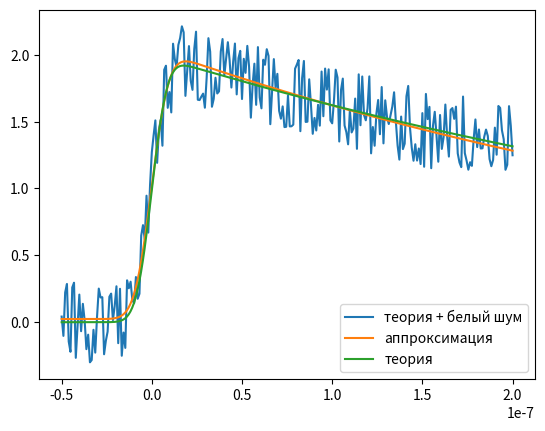

Recreate this plot in Python.
import matplotlib.pyplot as plt
from numpy.linalg import norm
import numpy as np
from numpy import pi
from scipy import interpolate,integrate
from scipy.optimize import curve_fit
from scipy.special import erf

xrad = yrad = 0
def ionsphere():
    pass

def troposphere_dry():
    pass
def troposphere_wet():
    pass

def spherical_earth():
    pass


def U10(sigma0):
    if sigma0 < 10.12:
        A =  0.080074
        B = -0.12465
    elif sigma0 < 19.9:
        A = 0.03989
        B = -0.03199
    else:
        A = 0.01595
        B = 0.017215

    return (np.exp(10**(0.21 + 0.1*sigma0)) - B)/A

class Radiolocator():
    def __init__(self, h=1e6, xi=0, theta=1.5, c=3e8, sigma=1, angles_in='degrees'):
        if angles_in=='degrees':
            self.xi = np.deg2rad(xi) # Отклонение антенны в радианах
            self.theta = np.deg2rad(theta) # Ширина диаграммы направленности в радианах
        
        self.h = h # Высота орбиты в метрах
        self.c = c # Скорость света в м/с
        self.sigma_s = sigma # Дисперсия наклонов
        self.R = 6370e3 # Радиус Земли в метрах
        self.T = 3e-9 # Временное разрешение локатора


    def H(self,h):
        return h*( 1+ h/self.R )
    
    def A(self,gamma,xi,A0=1):
        return A0*np.exp(-4/gamma * np.sin(xi)**2 )

    def u(self,t,alpha,sigma_c):
        return (t - alpha * sigma_c**2) / (np.sqrt(2) * sigma_c)

    def v(self,t,alpha,sigma_c):
        return alpha*(t - alpha/2 * sigma_c**2)

    def alpha(self,beta,delta):
        return delta - beta**2/4

    def delta(self,gamma,xi,h):
        return 4/gamma * self.c/self.H(h) * np.cos(2 * xi)
    
    def gamma(self,theta):
        return 2*np.sin(theta/2)**2/np.log(2)

    def beta(self,gamma,xi,h):
        return 4/gamma * np.sqrt(self.c/self.H(h)) * np.sin(2*xi)


    def sigma_c(self,sigma_s):
        sigma_p = 0.425 * self.T 
        return np.sqrt(sigma_p**2 + (2*sigma_s/self.c)**2 )

    def pulse(self,t, dim = 1):

        self.dim = dim
        gamma = self.gamma(self.theta)
        delta = self.delta(gamma,self.xi,self.h)
        beta  = self.beta(gamma,self.xi,self.h)

        if dim == 1:
            alpha = self.alpha(beta,delta)
        else:
            alpha = self.alpha(beta/np.sqrt(2),delta)

        sigma_c = self.sigma_c(self.sigma_s)

        u = self.u(t, alpha, sigma_c)
        v = self.v(t, alpha, sigma_c)

        A = self.A(gamma,self.xi)
        pulse = A*np.exp(-v)*( 1 + erf(u) )
        
        if self.dim == 2:
            alpha = gamma
            u = self.u(t, alpha, sigma_c)
            v = self.v(t, alpha, sigma_c)
            pulse -= A/2*np.exp(-v)*( 1 + erf(u) )

        return pulse

    def pulse1(self, v, dim = 1):

        self.dim = dim
        gamma = self.gamma(self.theta)
        delta = self.delta(gamma,self.xi,self.h)
        beta  = self.beta(gamma,self.xi,self.h)

        alpha = self.alpha(beta,delta)

        sigma_c = self.sigma_c(self.sigma_s)

        u = np.sqrt(2)*v/(alpha*sigma_c) - alpha*sigma_c/np.sqrt(2)

        A = self.A(gamma,self.xi)
        print(A, sigma_c)
        pulse = A*np.exp(-v)*( 1 + erf(u) )

        return pulse

    def pulse2(self,t, theta, xi, h, sigma_s):


        xi = np.deg2rad(xi) # Отклонение антенны в радианах
        theta = np.deg2rad(theta) # Ширина диаграммы направленности в радианах
        gamma = self.gamma(theta)
        delta = self.delta(gamma,xi,h)
        beta  = self.beta(gamma,xi,h)

        alpha = self.alpha(beta,delta)

        sigma_c = self.sigma_c(sigma_s)

        u = self.u(t, alpha, sigma_c)
        v = self.v(t, alpha, sigma_c)

        A = self.A(gamma,xi)
        pulse = A*np.exp(-v)*( 1 + erf(u) )

        return pulse



alpha = 2097955
sigma = 6.7874e-9
brown = lambda t,A,alpha,sigma,T:  A*np.exp(-alpha*(t - alpha/2 * sigma**2))*(1 + erf( (t - alpha*sigma**2)/(2**0.5*sigma))) + T
ice = lambda t,A,tau,sigma,S:  A*np.exp(S*(t - tau))*(1 + erf( (t - tau)/(sigma)))
t = np.linspace(-5e-8, 2e-7, 256)
v = np.linspace(-0.1,0.5,1000)
radiolocator = Radiolocator()
plt.figure(1)
pulse = radiolocator.pulse(t,dim=1) + np.random.uniform(-0.3,0.3,size=t.size)


p, pcov = curve_fit(brown, xdata=t,ydata=pulse,p0=[0,alpha*0.01,0,0])
# p1, pcov = curve_fit(ice, xdata=t,ydata=pulse,p0=[1,(alpha*sigma)**2,0,alpha])
# print(p1)
# print(popt)



# plt.plot(t,brown(t,p[0],p[1],p[2]))
plt.plot(t,pulse,label='теория + белый шум')
t = np.linspace(-5e-8, 2e-7, 512)
pulse0 = brown(t,p[0],p[1],p[2],p[3])
sigma0 = max(pulse0) - min(pulse0)
print(sigma0)
plt.plot(t,pulse0,label='аппроксимация')
# plt.plot(t,ice(t,p1[0],p1[1],p1[2],p1[3]))
plt.plot(t,brown(t,1,alpha,sigma,0),label='теория')
plt.legend()
plt.show()



# M = 256


# N = 256
# x0 = np.linspace(0,200,50)
# y0 = x0
# t = 0


# fig,ax = plt.subplots(nrows = 1, ncols = 1)
# surface = water.Surface(N=N,M=M,U10=5,wind= np.pi/6)
# x, y = np.meshgrid(x0, y0)
# z = surface.model([x,y],t)
# print(z.shape)
# from matplotlib.cm import winter
# plt.contourf(x,y,z,levels=100,cmap=winter)
# plt.colorbar()

# plt.ylabel('Y, м',fontsize=16)
# plt.xlabel('X, м',fontsize=16)
# plt.show()